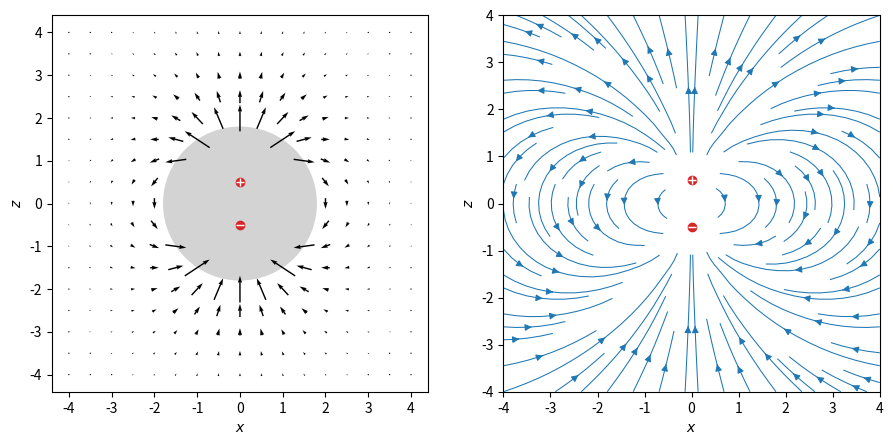

Here is the Python script that generated this plot: (Note: this script raises an exception after producing the figure.)
import matplotlib.pyplot as plt
from matplotlib.patches import Circle
import numpy as np


def e_field(x, z, d):
    # Return electric dipole vector field E = (ex, ez) at (x, z)
    zp, zn = z - 0.5 * d, z + 0.5 * d  # z-coords of pos & neg charges
    rp2 = x * x + zp * zp  # distance squared from positive charge
    rn2 = x * x + zn * zn  # distance squared from negative charge
    emagpl = 1.0 / rp2  # E-field magnitude from positive charge
    emagmi = 1.0 / rn2  # E-field magnitude from positive charge
    ex = (emagpl / np.sqrt(rp2) - emagmi / np.sqrt(rn2)) * x
    ez = emagpl * zp / np.sqrt(rp2) - emagmi * zn / np.sqrt(rn2)
    return ex, ez


X, Z = np.meshgrid(np.arange(-4.0, 4.01, 0.5),
                   np.arange(-4.0, 4.01, 0.5))
rmask = 1.8  # radius of meshgrid mask
mask = ~(X**2 + Z**2 < rmask**2)  # meshgrid mask

d = 1.0
Ex, Ez = e_field(X[mask], Z[mask], d)

fig, (ax1, ax2) = plt.subplots(1, 2, figsize=(9, 4.5))
ax1.add_patch(Circle((0, 0), radius=rmask, fc="lightgray", zorder=1))
ax1.quiver(X[mask], Z[mask], Ex, Ez, scale=4.0, pivot="mid", zorder=2)

Ex, Ez = e_field(X, Z, d)
ax2.streamplot(X, Z, Ex, Ez, linewidth=0.75)

for ax in [ax1, ax2]:
    ax.set_aspect("equal")
    ax.plot([0.0, 0.0], [0.5 * d, -0.5 * d], "oC3", zorder=1)
    ax.plot([0.0], [0.5 * d], "+w", zorder=2)
    ax.plot([0.0], [-0.5 * d], "_w", zorder=2)
    ax.set_xlabel("$x$")
    ax.set_ylabel("$z$")

plt.subplots_adjust(left=0.06, right=0.98, top=0.98, bottom=0.05)
plt.savefig("./figures/elec_dipole_vec_field.pdf")
plt.show()


"""
Introduction to Python for Science & Engineering, 2nd Edition
[redacted]
"""
